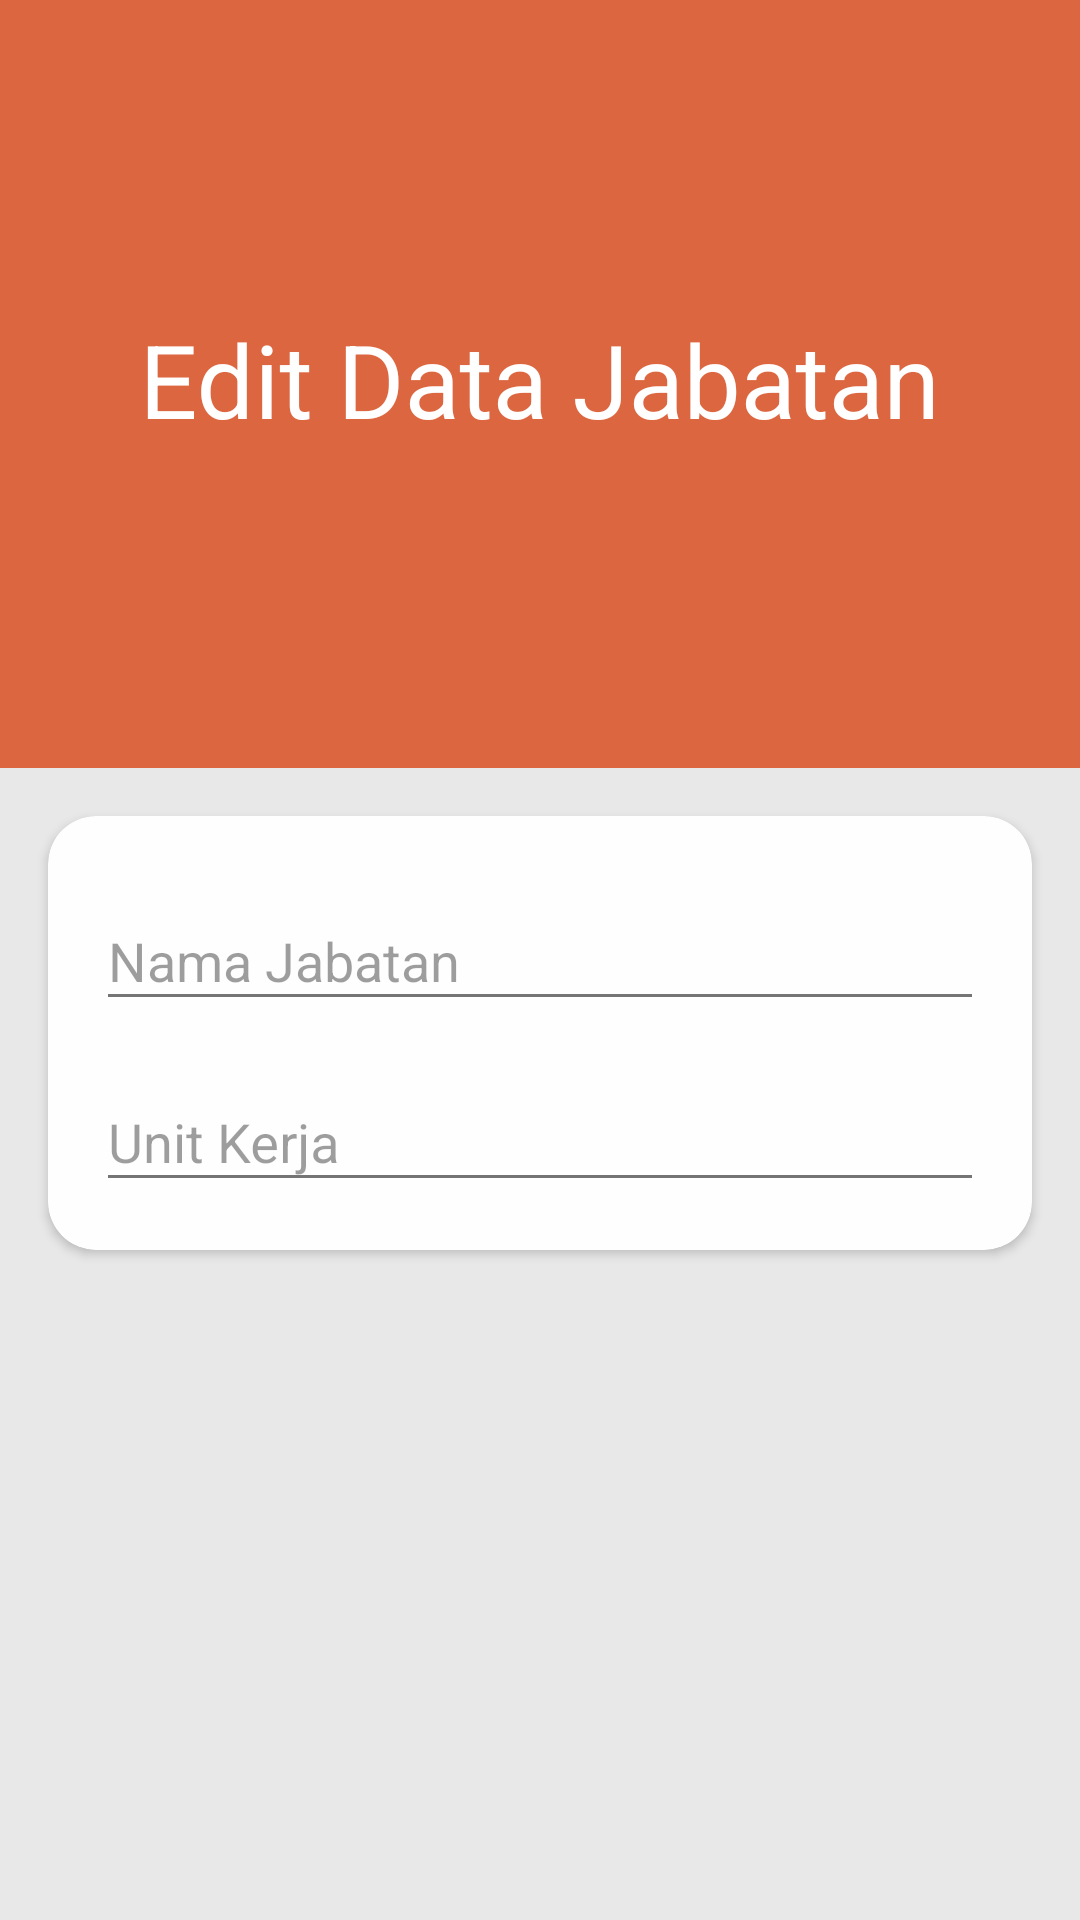

The Android layout XML behind this screen, and the referenced resources:
<!-- AndroidManifest.xml: application theme AppTheme -->
<!-- res/layout/activity_tampil_jabatan.xml -->
<?xml version="1.0" encoding="utf-8"?>
<androidx.coordinatorlayout.widget.CoordinatorLayout xmlns:android="http://schemas.android.com/apk/res/android"
    xmlns:app="http://schemas.android.com/apk/res-auto"
    xmlns:tools="http://schemas.android.com/tools"
    android:layout_width="match_parent"
    android:background="@color/colorBG"
    android:layout_height="match_parent"
    tools:context=".TampilJabatan">

    <com.google.android.material.appbar.AppBarLayout
        android:id="@+id/appBarLayout"
        android:layout_width="match_parent"
        android:layout_height="256dp">

        <com.google.android.material.appbar.CollapsingToolbarLayout
            android:id="@+id/collapsingToolbar"
            android:layout_width="match_parent"
            android:layout_height="match_parent"
            app:contentScrim="@color/colorPrimary"
            app:title="Edit Data Jabatan"
            android:theme="@style/ThemeOverlay.AppCompat.Dark"
            app:expandedTitleGravity="center"
            app:layout_scrollFlags="scroll|exitUntilCollapsed">

            <ImageView
                android:layout_width="match_parent"
                android:layout_height="match_parent"
                app:layout_collapseMode="parallax" />

            <androidx.appcompat.widget.Toolbar
                android:id="@+id/toolbar"
                android:layout_width="match_parent"
                android:layout_height="?attr/actionBarSize"
                app:layout_scrollFlags="scroll|enterAlways"
                app:layout_collapseMode="pin" />

        </com.google.android.material.appbar.CollapsingToolbarLayout>

    </com.google.android.material.appbar.AppBarLayout>

    <androidx.core.widget.NestedScrollView
        android:layout_width="match_parent"
        android:layout_height="match_parent"
        app:layout_behavior="@string/appbar_scrolling_view_behavior" >

        <androidx.cardview.widget.CardView
            android:id="@+id/cv1"
            android:theme="@style/ThemeOverlay.AppCompat.DayNight"
            android:layout_below="@id/toolbar"
            android:layout_width="match_parent"
            android:layout_height="wrap_content"
            android:layout_marginTop="16dp"
            android:layout_marginLeft="16dp"
            android:layout_marginRight="16dp"
            app:cardCornerRadius="16dp"
            app:cardBackgroundColor="@color/colorCardSecond">

            <RelativeLayout
                android:layout_width="match_parent"
                android:layout_height="match_parent"
                android:padding="16dp">

                <com.google.android.material.textfield.TextInputLayout
                    android:id="@+id/tilJabatan"
                    android:layout_width="match_parent"
                    android:layout_height="wrap_content">

                    <com.google.android.material.textfield.TextInputEditText
                        android:id="@+id/nama_jabatan"
                        android:layout_width="match_parent"
                        android:layout_height="wrap_content"
                        android:hint="Nama Jabatan" />

                </com.google.android.material.textfield.TextInputLayout>

                <com.google.android.material.textfield.TextInputLayout
                    android:id="@+id/tilUnit"
                    android:layout_below="@+id/tilJabatan"
                    android:layout_marginTop="8dp"
                    android:layout_width="match_parent"
                    android:layout_height="wrap_content">

                    <com.google.android.material.textfield.TextInputEditText
                        android:id="@+id/unit_kerja"
                        android:layout_width="match_parent"
                        android:layout_height="wrap_content"
                        android:hint="Unit Kerja" />

                </com.google.android.material.textfield.TextInputLayout>

            </RelativeLayout>

        </androidx.cardview.widget.CardView>

    </androidx.core.widget.NestedScrollView>

</androidx.coordinatorlayout.widget.CoordinatorLayout>
<!-- resources referenced by this layout -->
<resources>
  <color name="colorBG">#e8e8e8</color>
  <color name="colorCardSecond">#fefefe</color>
  <color name="colorPrimary">#dc6640</color>
  <style name="AppTheme" parent="Theme.AppCompat.DayNight.NoActionBar">
          
          <item name="colorPrimary">@color/colorPrimary</item>
          <item name="colorPrimaryDark">@color/colorPrimaryDark</item>
          <item name="colorAccent">@color/colorAccent</item>
      </style>
  <color name="colorPrimaryDark">#dc6640</color>
  <color name="colorAccent">#dc6640</color>
</resources>
